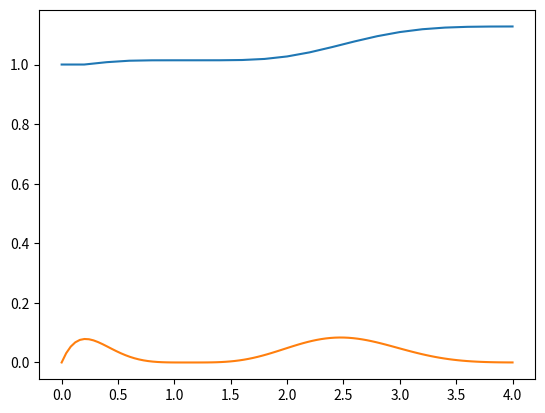

The matplotlib source for this figure:
import matplotlib.pyplot as mp
from numpy import *
x = 0.0
y = 1.0
xmax = 4.0
dx = 0.2  # step size
xpoints = []
ypoints = []
xpoints.append(x)
ypoints.append(y)


def f(x):
    f = sqrt(y)*exp(-x*y)*log(1+x*y**2)*sin(x-y)**4  # derivative of x**3
    return f


while x <= xmax:
    y = y + f(x) * dx
    x = x + dx
    xpoints.append(x)
    ypoints.append(y)


mp.plot(xpoints, ypoints)
x = linspace(0, xmax, 100)
mp.plot(x, f(x))
mp.show()
